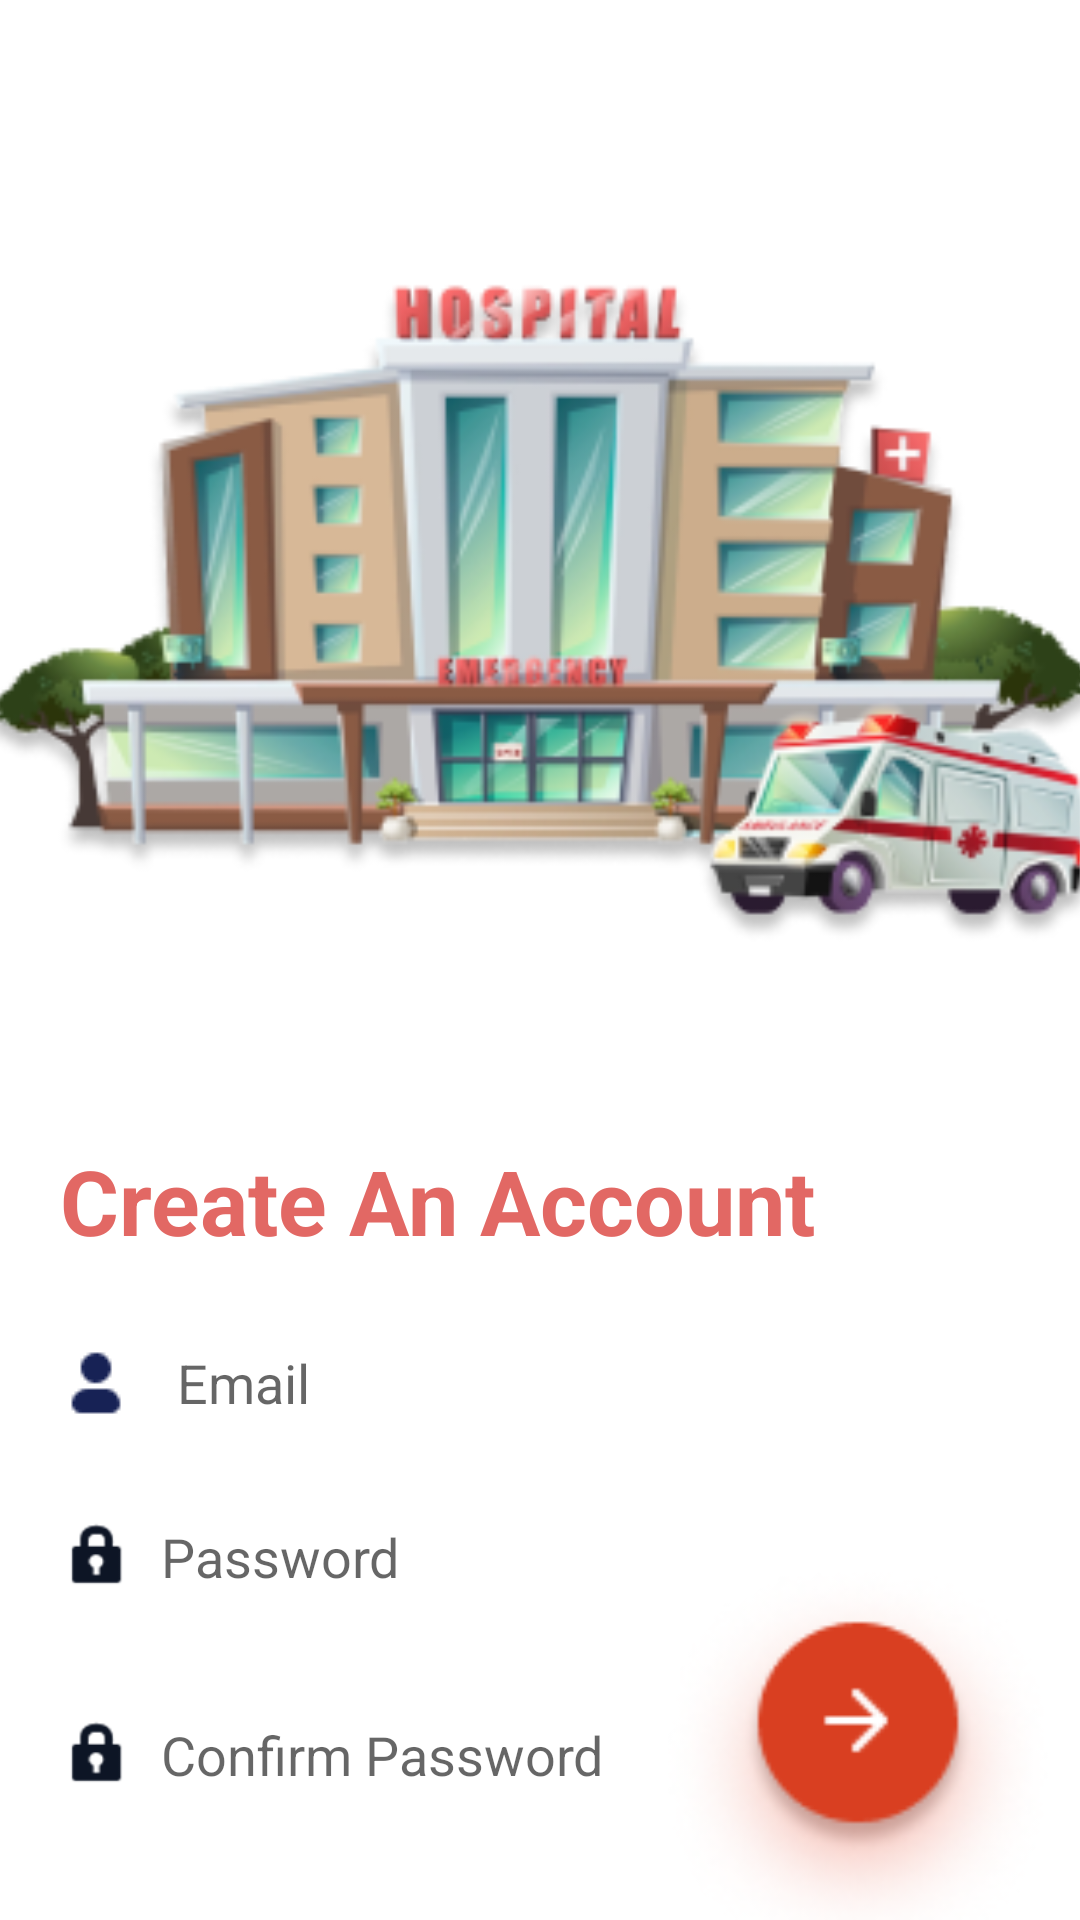

The Android layout XML behind this screen, and the referenced resources:
<!-- AndroidManifest.xml: application theme Theme.Drops -->
<!-- res/layout/activity_org_signup.xml -->
<?xml version="1.0" encoding="utf-8"?>
<androidx.constraintlayout.widget.ConstraintLayout xmlns:android="http://schemas.android.com/apk/res/android"
    xmlns:app="http://schemas.android.com/apk/res-auto"
    xmlns:tools="http://schemas.android.com/tools"
    android:layout_width="match_parent"
    android:layout_height="match_parent"
    tools:context=".org_signup">

    <ImageView
        android:id="@+id/imageView"
        android:layout_width="415dp"
        android:layout_height="291dp"
        android:layout_marginTop="16dp"
        app:layout_constraintBottom_toTopOf="@+id/textView5"
        app:layout_constraintEnd_toEndOf="parent"
        app:layout_constraintStart_toStartOf="parent"
        app:layout_constraintTop_toTopOf="parent"
        app:layout_constraintVertical_bias="0.568"
        app:srcCompat="@drawable/cartoon" />

    <TextView
        android:id="@+id/textView5"
        android:layout_width="wrap_content"
        android:layout_height="wrap_content"
        android:layout_marginTop="380dp"
        android:text="Create An Account"
        android:textColor="#E26864"
        android:textSize="30sp"
        android:textStyle="bold"
        app:layout_constraintBottom_toTopOf="@+id/choose_vector"
        app:layout_constraintEnd_toEndOf="parent"
        app:layout_constraintHorizontal_bias="0.184"
        app:layout_constraintStart_toStartOf="parent"
        app:layout_constraintTop_toTopOf="parent"
        app:layout_constraintVertical_bias="1.0" />

    <EditText
        android:id="@+id/org_emailid"
        android:layout_width="380dp"
        android:layout_height="50dp"
        android:layout_marginTop="436dp"
        android:background="@android:color/transparent"
        android:drawableLeft="@drawable/user_icon"
        android:drawablePadding="15dp"
        android:ems="10"
        android:hint="Email"
        android:inputType="textEmailAddress"
        app:layout_constraintEnd_toEndOf="@+id/textView5"
        app:layout_constraintHorizontal_bias="0.0"
        app:layout_constraintStart_toStartOf="@+id/textView5"
        app:layout_constraintTop_toTopOf="parent" />

    <EditText
        android:id="@+id/org_confirm_pwd"
        android:layout_width="380dp"
        android:layout_height="50dp"
        android:layout_marginTop="16dp"
        android:background="@android:color/transparent"
        android:drawableLeft="@android:drawable/ic_lock_idle_lock"
        android:drawablePadding="8dp"
        android:drawableTint="#0D1525"
        android:ems="10"
        android:hint="Confirm Password"
        android:inputType="textPassword"
        app:layout_constraintEnd_toEndOf="@+id/org_passwd"
        app:layout_constraintHorizontal_bias="0.0"
        app:layout_constraintStart_toStartOf="@+id/org_passwd"
        app:layout_constraintTop_toBottomOf="@+id/org_passwd" />

    <EditText
        android:id="@+id/org_passwd"
        android:layout_width="380dp"
        android:layout_height="50dp"
        android:layout_marginTop="8dp"
        android:background="@android:color/transparent"
        android:drawableLeft="@android:drawable/ic_lock_idle_lock"
        android:drawablePadding="8dp"
        android:drawableTint="#0D1525"
        android:ems="10"
        android:hint="Password"
        android:inputType="textPassword"
        app:layout_constraintEnd_toEndOf="@+id/org_emailid"
        app:layout_constraintHorizontal_bias="0.0"
        app:layout_constraintStart_toStartOf="@+id/org_emailid"
        app:layout_constraintTop_toBottomOf="@+id/org_emailid" />

    <ImageView
        android:id="@+id/orgsignupnext"
        android:layout_width="148dp"
        android:layout_height="120dp"
        app:layout_constraintBottom_toBottomOf="parent"
        app:layout_constraintEnd_toEndOf="parent"
        app:layout_constraintHorizontal_bias="1.0"
        app:layout_constraintStart_toStartOf="parent"
        app:srcCompat="@drawable/signup_btn" />

    <ImageView
        android:id="@+id/imageView3"
        android:layout_width="wrap_content"
        android:layout_height="wrap_content"
        android:layout_marginTop="664dp"
        app:layout_constraintEnd_toEndOf="parent"
        app:layout_constraintHorizontal_bias="0.115"
        app:layout_constraintStart_toStartOf="parent"
        app:layout_constraintTop_toTopOf="parent"
        app:srcCompat="@drawable/google" />

    <ImageView
        android:id="@+id/imageView4"
        android:layout_width="wrap_content"
        android:layout_height="wrap_content"
        android:layout_marginTop="664dp"
        app:layout_constraintEnd_toEndOf="parent"
        app:layout_constraintHorizontal_bias="0.04"
        app:layout_constraintStart_toEndOf="@+id/imageView3"
        app:layout_constraintTop_toTopOf="parent"
        app:srcCompat="@drawable/facebook" />

    <TextView
        android:id="@+id/profileuname"
        android:layout_width="wrap_content"
        android:layout_height="wrap_content"
        android:layout_marginTop="636dp"
        android:text="Login With"
        app:layout_constraintEnd_toEndOf="parent"
        app:layout_constraintHorizontal_bias="0.107"
        app:layout_constraintStart_toStartOf="parent"
        app:layout_constraintTop_toTopOf="parent" />

</androidx.constraintlayout.widget.ConstraintLayout>
<!-- resources referenced by this layout -->
<resources>
  <!-- drawable cartoon: png bitmap (drawable-v24, 72030 bytes) -->
  <!-- drawable facebook: png bitmap (drawable-v24, 1116 bytes) -->
  <!-- drawable google: png bitmap (drawable-v24, 1633 bytes) -->
  <!-- drawable signup_btn: png bitmap (drawable-v24, 12833 bytes) -->
  <!-- drawable user_icon: png bitmap (drawable-v24, 426 bytes) -->
  <style name="Theme.Drops" parent="Theme.MaterialComponents.DayNight.NoActionBar">
          
          <item name="colorPrimary">@color/nd2_prim</item>
          <item name="colorPrimaryVariant">@color/prim</item>
          <item name="colorOnPrimary">@color/white</item>
          
          <item name="colorSecondary">@color/teal_200</item>
          <item name="colorSecondaryVariant">@color/teal_700</item>
          <item name="colorOnSecondary">@color/black</item>
          
          <item name="android:statusBarColor" tools:targetApi="l">?attr/colorPrimaryVariant</item>
          
      </style>
  <color name="nd2_prim">#172255</color>
  <color name="prim">#E26864</color>
  <color name="white">#FFFFFFFF</color>
  <color name="teal_200">#FF03DAC5</color>
  <color name="teal_700">#FF018786</color>
  <color name="black">#FF000000</color>
</resources>
